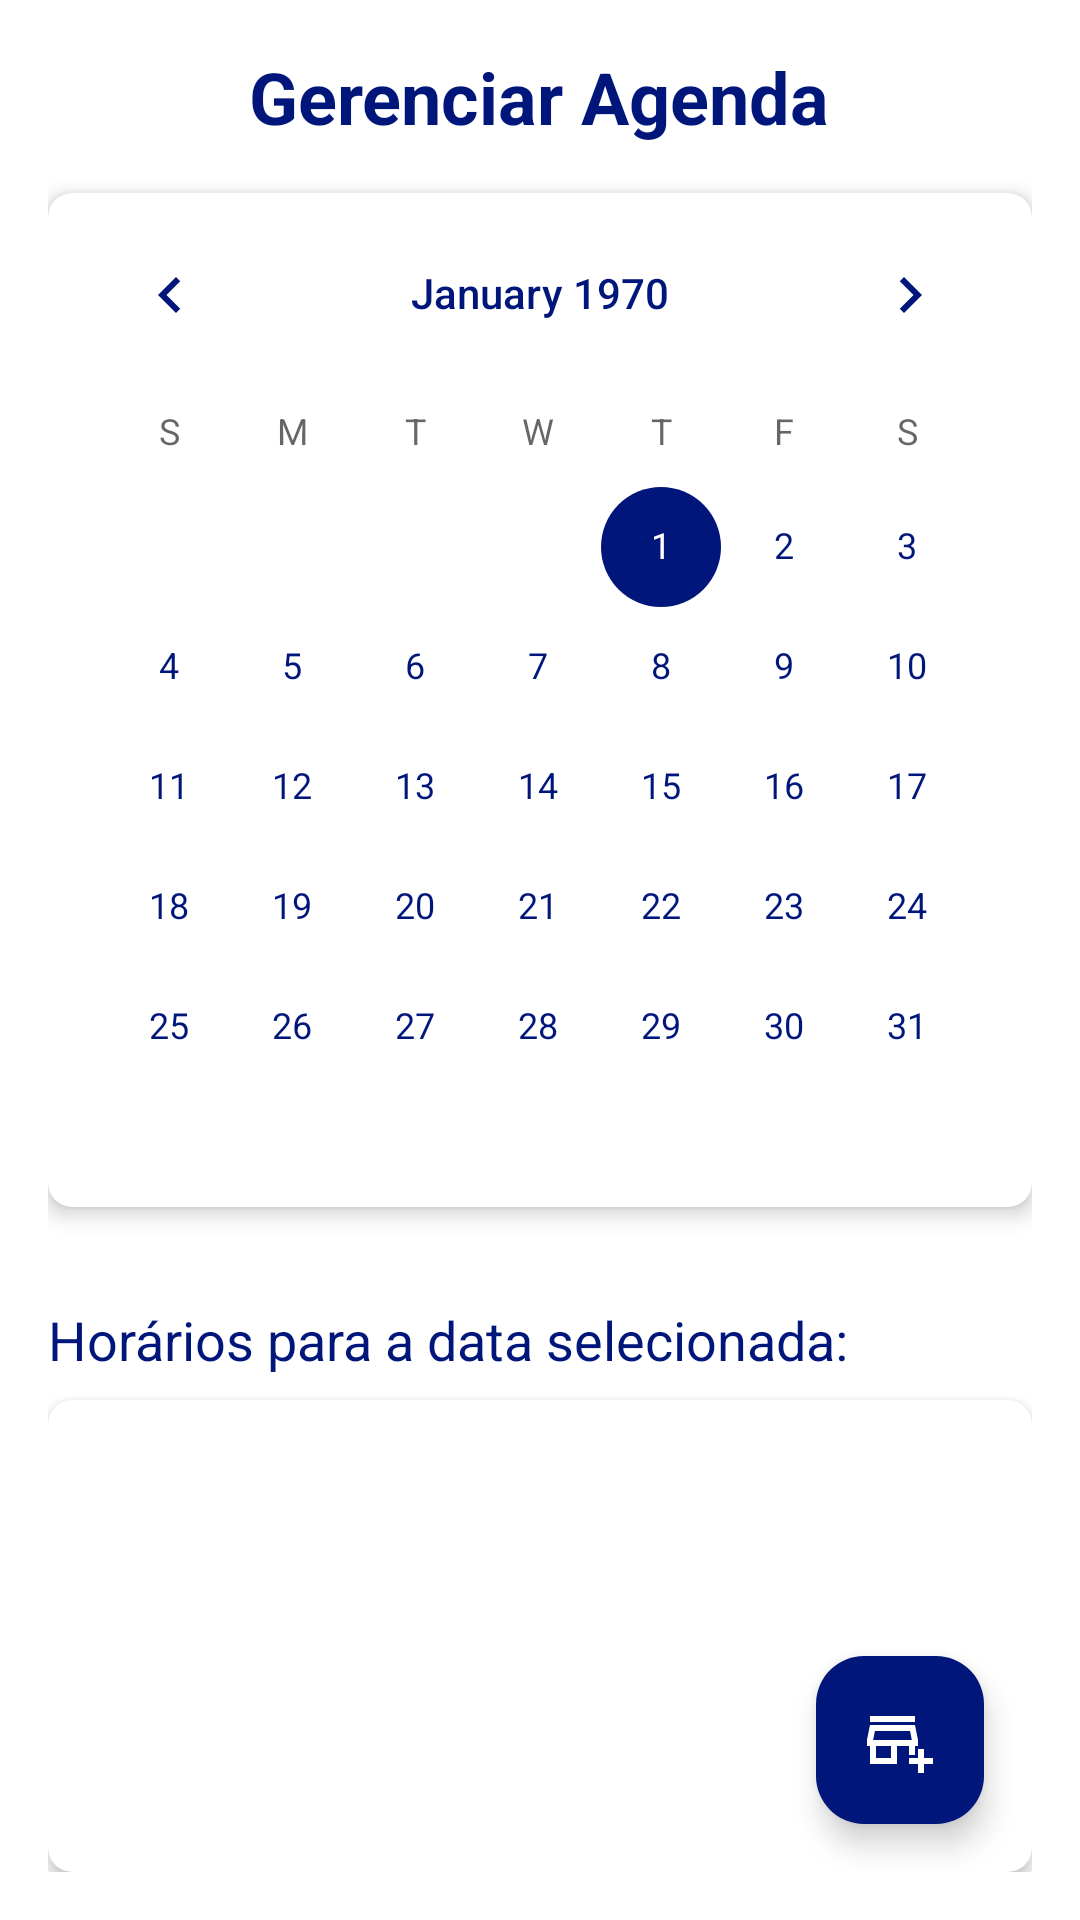

Here is an Android app screen rendered from its layout file. Give the layout XML and the strings, colors and styles it references.
<!-- AndroidManifest.xml: application theme Theme.Stilo -->
<!-- res/layout/activity_gerenciar_agenda.xml -->
<?xml version="1.0" encoding="utf-8"?>
<RelativeLayout xmlns:android="http://schemas.android.com/apk/res/android"
    xmlns:app="http://schemas.android.com/apk/res-auto"
    xmlns:tools="http://schemas.android.com/tools"
    android:layout_width="match_parent"
    android:layout_height="match_parent"
    android:background="@android:color/white"
    android:padding="16dp"
    tools:context=".GerenciarAgendaActivity">

    <TextView
        android:id="@+id/agenda_title"
        android:layout_width="wrap_content"
        android:layout_height="wrap_content"
        android:text="Gerenciar Agenda"
        android:textSize="24sp"
        android:textStyle="bold"
        android:textColor="@color/primary"
        android:layout_alignParentTop="true"
        android:layout_centerHorizontal="true"
        android:layout_marginBottom="16dp"/>

    <androidx.cardview.widget.CardView
        android:id="@+id/calendar_card"
        android:layout_width="match_parent"
        android:layout_height="wrap_content"
        android:layout_below="@+id/agenda_title"
        app:cardCornerRadius="8dp"
        app:cardElevation="4dp"
        android:layout_marginBottom="16dp">

        <CalendarView
            android:id="@+id/calendar_view"
            android:layout_width="match_parent"
            android:layout_height="wrap_content"
            android:theme="@style/CalendarViewLight" />

    </androidx.cardview.widget.CardView>

    <TextView
        android:id="@+id/horarios_subtitle"
        android:layout_width="wrap_content"
        android:layout_height="wrap_content"
        android:text="Horários para a data selecionada:"
        android:layout_below="@id/calendar_card"
        android:layout_marginTop="16dp"
        android:textColor="@color/primary"
        android:textSize="18sp"/>

    <androidx.cardview.widget.CardView
        android:layout_width="match_parent"
        android:layout_height="match_parent"
        android:layout_below="@+id/horarios_subtitle"
        android:layout_marginTop="8dp"
        app:cardCornerRadius="8dp"
        app:cardElevation="4dp">

        <androidx.recyclerview.widget.RecyclerView
            android:id="@+id/recycler_view_horarios"
            android:layout_width="match_parent"
            android:layout_height="match_parent"
            tools:listitem="@layout/item_horario"/>

    </androidx.cardview.widget.CardView>

    <TextView
        android:id="@+id/empty_view"
        android:layout_width="wrap_content"
        android:layout_height="wrap_content"
        android:layout_below="@id/horarios_subtitle"
        android:layout_centerHorizontal="true"
        android:layout_marginTop="32dp"
        android:text="Nenhum horário definido para esta data."
        android:textColor="@color/primary"
        android:textSize="16sp"
        android:visibility="gone"/>

    <com.google.android.material.floatingactionbutton.FloatingActionButton
        android:id="@+id/fab_add_horario"
        android:layout_width="wrap_content"
        android:layout_height="wrap_content"
        android:layout_alignParentEnd="true"
        android:layout_alignParentBottom="true"
        android:layout_margin="16dp"
        android:src="@drawable/outline_add_business_24"
        app:tint="@android:color/white"
        app:backgroundTint="@color/primary"
        android:contentDescription="Adicionar novo horário" />

</RelativeLayout>
<!-- res/layout/item_horario.xml (included above) -->
<?xml version="1.0" encoding="utf-8"?>
<androidx.cardview.widget.CardView xmlns:android="http://schemas.android.com/apk/res/android"
    xmlns:app="http://schemas.android.com/apk/res-auto"
    xmlns:tools="http://schemas.android.com/tools"
    android:layout_width="match_parent"
    android:layout_height="wrap_content"
    android:layout_marginStart="8dp"
    android:layout_marginTop="4dp"
    android:layout_marginEnd="8dp"
    android:layout_marginBottom="4dp"
    app:cardCornerRadius="8dp"
    app:cardElevation="4dp">

    <RelativeLayout
        android:layout_width="match_parent"
        android:layout_height="wrap_content"
        android:background="@drawable/card_border"
        android:padding="16dp">

        <LinearLayout
            android:id="@+id/details_layout"
            android:layout_width="match_parent"
            android:layout_height="wrap_content"
            android:layout_toStartOf="@+id/delete_button"
            android:orientation="vertical">

            <TextView
                android:id="@+id/title_text"
                android:layout_width="wrap_content"
                android:layout_height="wrap_content"
                android:textStyle="bold"
                android:textColor="?attr/colorPrimary"
                android:textSize="18sp"
                tools:text="Corte de Cabelo" />

            <TextView
                android:id="@+id/horario_text"
                android:layout_width="wrap_content"
                android:layout_height="wrap_content"
                android:layout_marginTop="4dp"
                android:textColor="?attr/colorOnSurface"
                tools:text="09:00 - 10:00" />

            <TextView
                android:id="@+id/service_type_text"
                android:layout_width="wrap_content"
                android:layout_height="wrap_content"
                android:layout_marginTop="4dp"
                android:background="@color/primary"
                android:paddingStart="8dp"
                android:paddingEnd="8dp"
                android:paddingTop="2dp"
                android:paddingBottom="2dp"
                android:textColor="@android:color/white"
                android:textSize="12sp"
                tools:text="Cabelo" />

            <TextView
                android:id="@+id/description_text"
                android:layout_width="wrap_content"
                android:layout_height="wrap_content"
                android:layout_marginTop="8dp"
                android:textColor="?attr/colorOnSurface"
                android:visibility="gone"
                tools:text="Inclui lavagem e secagem." />

        </LinearLayout>

        <TextView
            android:id="@+id/price_text"
            android:layout_width="wrap_content"
            android:layout_height="wrap_content"
            android:layout_alignParentEnd="true"
            android:layout_alignParentTop="true"
            android:textColor="?attr/colorPrimary"
            android:textStyle="bold"
            android:textSize="18sp"
            tools:text="R$ 50,00" />

        <ImageButton
            android:id="@+id/delete_button"
            android:layout_width="wrap_content"
            android:layout_height="wrap_content"
            android:layout_alignParentEnd="true"
            android:layout_centerVertical="true"
            android:layout_marginStart="8dp"
            android:background="?attr/selectableItemBackgroundBorderless"
            android:contentDescription="Excluir horário"
            android:src="@android:drawable/ic_delete"
            app:tint="?attr/colorPrimary" />

    </RelativeLayout>

</androidx.cardview.widget.CardView>
<!-- resources referenced by this layout -->
<resources>
  <color name="primary">#00167a</color>
  <!-- drawable card_border (drawable) -->
  <?xml version="1.0" encoding="utf-8"?>
  <shape xmlns:android="http://schemas.android.com/apk/res/android"
      android:shape="rectangle">
      <stroke
          android:width="1dp"
          android:color="?attr/colorPrimary" />
      <corners android:radius="8dp" />
  </shape>
  <!-- drawable outline_add_business_24 (drawable) -->
  <vector xmlns:android="http://schemas.android.com/apk/res/android" android:height="24dp" android:tint="#8692F7" android:viewportHeight="960" android:viewportWidth="960" android:width="24dp">
        
      <path android:fillColor="@android:color/white" android:pathData="M720,920L720,800L600,800L600,720L720,720L720,600L800,600L800,720L920,720L920,800L800,800L800,920L720,920ZM80,800L80,560L40,560L40,480L80,280L680,280L720,480L720,560L680,560L680,680L600,680L600,560L440,560L440,800L80,800ZM160,720L360,720L360,560L160,560L160,720ZM122,480L122,480L638,480L638,480L122,480ZM80,240L80,160L680,160L680,240L80,240ZM122,480L638,480L614,360L146,360L122,480Z"/>
      
  </vector>
  <style name="CalendarViewLight" parent="Theme.AppCompat.Light">
          <item name="colorAccent">@color/primary</item>
          <item name="android:textColorPrimary">@color/primary</item>
      </style>
  <style name="Theme.Stilo" parent="Base.Theme.Stilo" />
  <style name="Base.Theme.Stilo" parent="Theme.Material3.DayNight.NoActionBar">
          
          <item name="colorPrimary">@color/primary</item>
          <item name="colorPrimaryVariant">@color/primary_dark</item>
          <item name="colorOnPrimary">@color/white</item>
          
          <item name="colorSecondary">@color/primary</item>
          <item name="colorSecondaryVariant">@color/primary_dark</item>
          <item name="colorOnSecondary">@color/black</item>
          
          <item name="android:statusBarColor">?attr/colorPrimaryVariant</item>
      </style>
  <color name="primary_dark">#000c42</color>
  <color name="white">#FFFFFFFF</color>
  <color name="black">#FF000000</color>
</resources>
